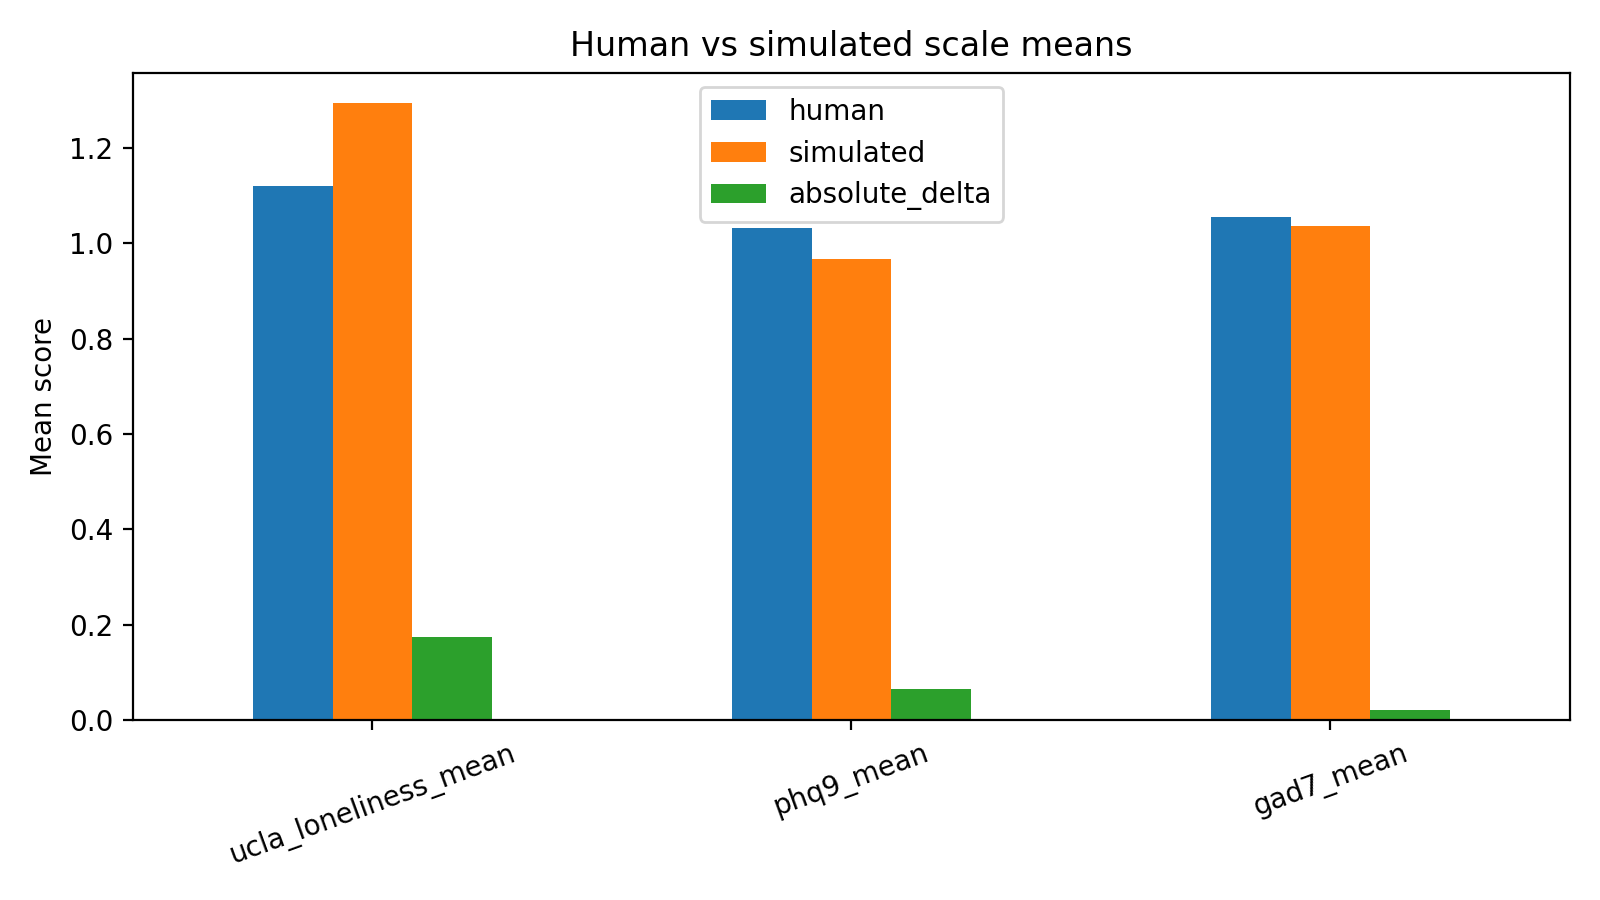

Values plotted in this chart, from the file beside it:
scale, human, simulated, absolute_delta
ucla_loneliness_mean, 1.12, 1.294, 0.1734
phq9_mean, 1.033, 0.9681, 0.06528
gad7_mean, 1.055, 1.036, 0.01964
